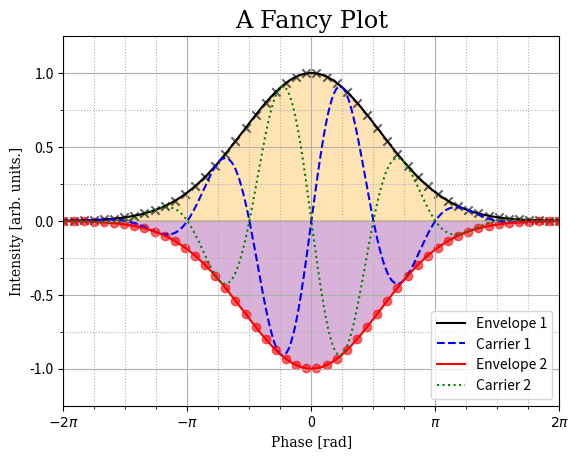

Recreate this plot in Python.
import numpy as np
import scipy as sp
import matplotlib.pyplot as plt
# [redacted]
plt.close('all')

# [redacted]
# [redacted]
pi = 3.14159
x = np.linspace(-2*pi, 2*pi, 500)
y1 = np.exp(-(x)**2/6)
y2 = y1*np.sin(2*x)
y3 = -y1
y4 = y3*np.sin(2*x)

# [redacted]
# [redacted]
# [redacted]
x_scatter = np.linspace(-2*pi, 2*pi, 50)
y1_scatter = np.exp(-(x_scatter)**2/6)
y2_scatter = -y1_scatter

fig = plt.figure()

# [redacted]
# [redacted]
plt.plot( x, y1, color='black', label='Envelope 1' )
plt.plot( x, y2, color='blue', linestyle='--', label='Carrier 1' )
plt.plot( x, y3, color='red', label='Envelope 2' )
plt.plot( x, y4, color='green', linestyle=':', label='Carrier 2' )
# [redacted]
# [redacted]
plt.fill(x, y1, color='orange', alpha=0.3)
plt.fill(x, -y1, color='purple', alpha=0.3)
plt.scatter(x_scatter, y1_scatter, marker='x', alpha=0.6, color ='black' )
plt.scatter(x_scatter, y2_scatter, marker='o', alpha=0.6, color='red' )
# [redacted]
# [redacted]
plt.legend(loc=4)

# [redacted]
ax = plt.gca()

plt.xlim(-2*pi,2*pi)
# [redacted]
# [redacted]
# [redacted]
plt.xticks(np.linspace(-2*pi, 2*pi, 5), ["$-2\pi$", "$-\pi$", 0, "$\pi$", "$2\pi$"])
ax.set_xticks(np.linspace(-2*pi, 2*pi, 17), minor=True)
plt.xlabel("Phase [rad]", family='serif')

# [redacted]
plt.ylim(-1.25,1.25)
plt.yticks(np.linspace(-1,1,5))
ax.set_yticks(np.linspace(-1,1,9), minor=True)
plt.ylabel("Intensity [arb. units.]", family='serif')

# [redacted]
plt.title("A Fancy Plot", family='serif', size='xx-large')
plt.grid(which='major')
plt.grid(which='minor', linestyle=':')

plt.savefig("fancy_plot.png")